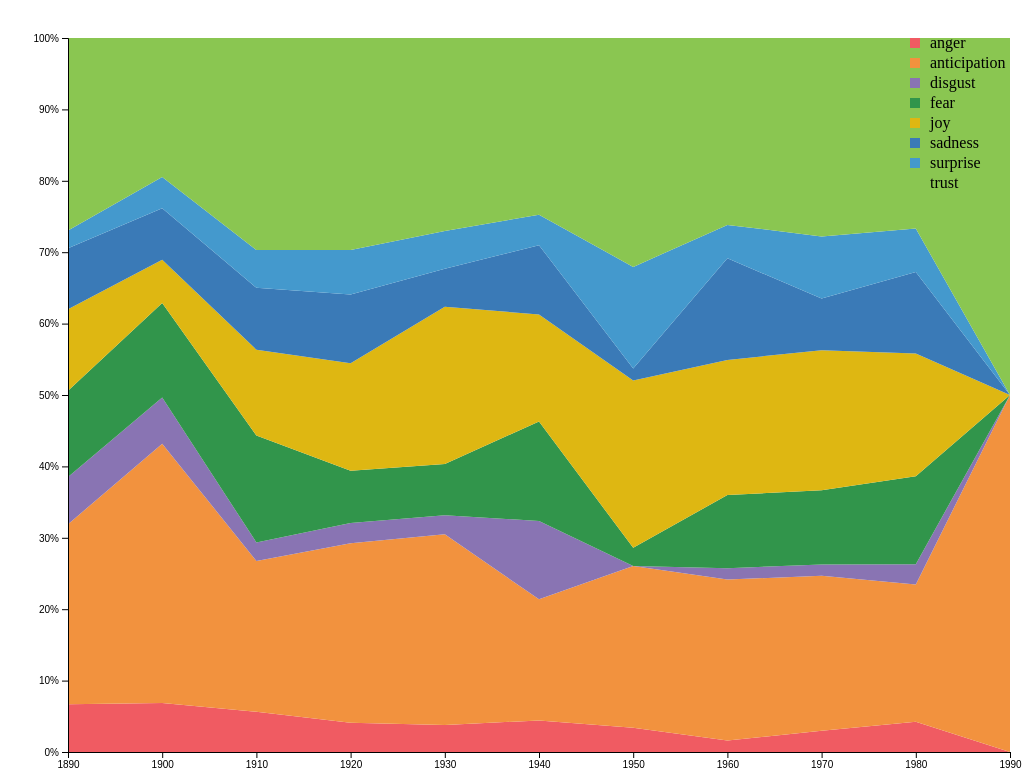
D3 v7 page, settled after 480 driven frames (8 s of simulated time); the page loaded 1 data file(s).


 let svg, xScale, yScale, chartGroup; 
const margin = { top: 30, right: 30, bottom: 40, left: 60 };
const emotions = ['anger', 'anticipation', 'disgust', 'fear', 'joy', 'sadness', 'surprise', 'trust'];
const emotionColors = {
    anger: '#f05b62',
    anticipation: '#f2923e',
    disgust: '#8974b3',
    fear: '#31954b',
    joy: '#deb712',
    sadness: '#3a7ab7',
    surprise: '#4499cd',
    trust: '#8ac651'
};

d3.csv('average_emotions_by_decade.csv', d => {
    return {
        decade: +d.decade,
        anger: +d.anger,
        trust: +d.trust,
        fear: +d.fear,
        surprise: +d.surprise,
        sadness: +d.sadness,
        disgust: +d.disgust,
        joy: +d.joy,
        anticipation: +d.anticipation
    };
}).then(data => {
    data.forEach(d => {
        const total = emotions.reduce((acc, emotion) => acc + d[emotion], 0);
        emotions.forEach(emotion => {
            d[emotion] = (d[emotion] / total) * 100; 
        });
    });

    createChart(data);
    window.addEventListener('resize', () => resizeChart(data));
}).catch(error => {
    console.error("Error loading the CSV file:", error);
});

function createChart(data) {
    const container = d3.select('#chart-container');
    let containerWidth = container.node().getBoundingClientRect().width - margin.left - margin.right;
    let containerHeight = container.node().getBoundingClientRect().height - margin.top - margin.bottom;

    xScale = d3.scaleLinear()
        .domain(d3.extent(data, d => d.decade))
        .range([0, containerWidth]);
    yScale = d3.scaleLinear()
        .domain([0, 100]) 
        .range([containerHeight, 0]);

    svg = container.append('svg')
        .attr('width', containerWidth + margin.left + margin.right)
        .attr('height', containerHeight + margin.top + margin.bottom);

    chartGroup = svg.append('g')
        .attr('transform', `translate(${margin.left},${margin.top})`);

    const stack = d3.stack()
        .keys(emotions)
        .order(d3.stackOrderNone)
        .offset(d3.stackOffsetNone);
    const stackedData = stack(data);

    chartGroup.selectAll('.area')
        .data(stackedData)
        .join('path')
        .attr('class', 'area')
        .attr('d', d3.area()
            .x(d => xScale(d.data.decade))
            .y0(d => yScale(d[0]))
            .y1(d => yScale(d[1]))
        )
        .style('fill', d => emotionColors[d.key]);

    chartGroup.append('g')
        .attr('class', 'x-axis')
        .attr('transform', `translate(0, ${containerHeight})`)
        .call(d3.axisBottom(xScale).tickFormat(d => d.toString()));

    chartGroup.append('g')
        .attr('class', 'y-axis')
        .call(d3.axisLeft(yScale).tickFormat(d => d + '%'));

    addLegend(containerWidth);
}

function addLegend(width) {
    chartGroup.select('.legend').remove(); 

    const legend = chartGroup.append('g')
        .attr('class', 'legend')
        .attr('transform', `translate(${width - 100}, 0)`);

    legend.selectAll('rect')
        .data(emotions)
        .join('rect')
        .attr('x', 0)
        .attr('y', (d, i) => i * 20)
        .attr('width', 10)
        .attr('height', 10)
        .style('fill', d => emotionColors[d]);

    legend.selectAll('text')
        .data(emotions)
        .join('text')
        .attr('x', 20)
        .attr('y', (d, i) => i * 20 + 10)
        .text(d => d);
}

function resizeChart(data) {
    let newWidth = document.getElementById('chart-container').clientWidth - margin.left - margin.right;
    let newHeight = document.getElementById('chart-container').clientHeight - margin.top - margin.bottom;

    xScale.range([0, newWidth]);
    yScale.range([newHeight, 0]);

    svg.attr('width', newWidth + margin.left + margin.right)
       .attr('height', newHeight + margin.top + margin.bottom);

    chartGroup.select('.x-axis')
       .attr('transform', `translate(0, ${newHeight})`)
       .call(d3.axisBottom(xScale).tickFormat(d => d.toString()));

    chartGroup.select('.y-axis').call(d3.axisLeft(yScale).tickFormat(d => d + '%'));

    chartGroup.selectAll('.area')
       .attr('d', d3.area()
           .x(d => xScale(d.data.decade))
           .y0(d => yScale(d[0]))
           .y1(d => yScale(d[1]))
       );

    addLegend(newWidth);
}



### data: average_emotions_by_decade.csv
decade, anger, trust, surprise, fear, sadness, disgust, joy, anticipation
1890, 0.04638, 0.1868, 0.01722, 0.08378, 0.05937, 0.04576, 0.07918, 0.1748
1900, 0.06, 0.1702, 0.0383, 0.1159, 0.06306, 0.05639, 0.0528, 0.3175
1910, 0.03781, 0.199, 0.03543, 0.1004, 0.05818, 0.01734, 0.08049, 0.1415
1920, 0.02627, 0.19, 0.03997, 0.04668, 0.06164, 0.01823, 0.09649, 0.1609
1930, 0.02216, 0.1591, 0.03112, 0.04207, 0.03132, 0.01573, 0.1297, 0.1574
1940, 0.02569, 0.1436, 0.02479, 0.08095, 0.05632, 0.06368, 0.08697, 0.09843
1950, 0.02128, 0.2008, 0.0891, 0.01596, 0.01064, 0, 0.1467, 0.1418
1960, 0.01042, 0.17, 0.03042, 0.06655, 0.09245, 0.01042, 0.1229, 0.1464
1970, 0.01947, 0.1818, 0.05693, 0.06796, 0.04725, 0.01017, 0.1285, 0.1421
1980, 0.02612, 0.1638, 0.03747, 0.0756, 0.07005, 0.01751, 0.1056, 0.118
1990, 0, 0.4, 0, 0, 0, 0, 0, 0.4